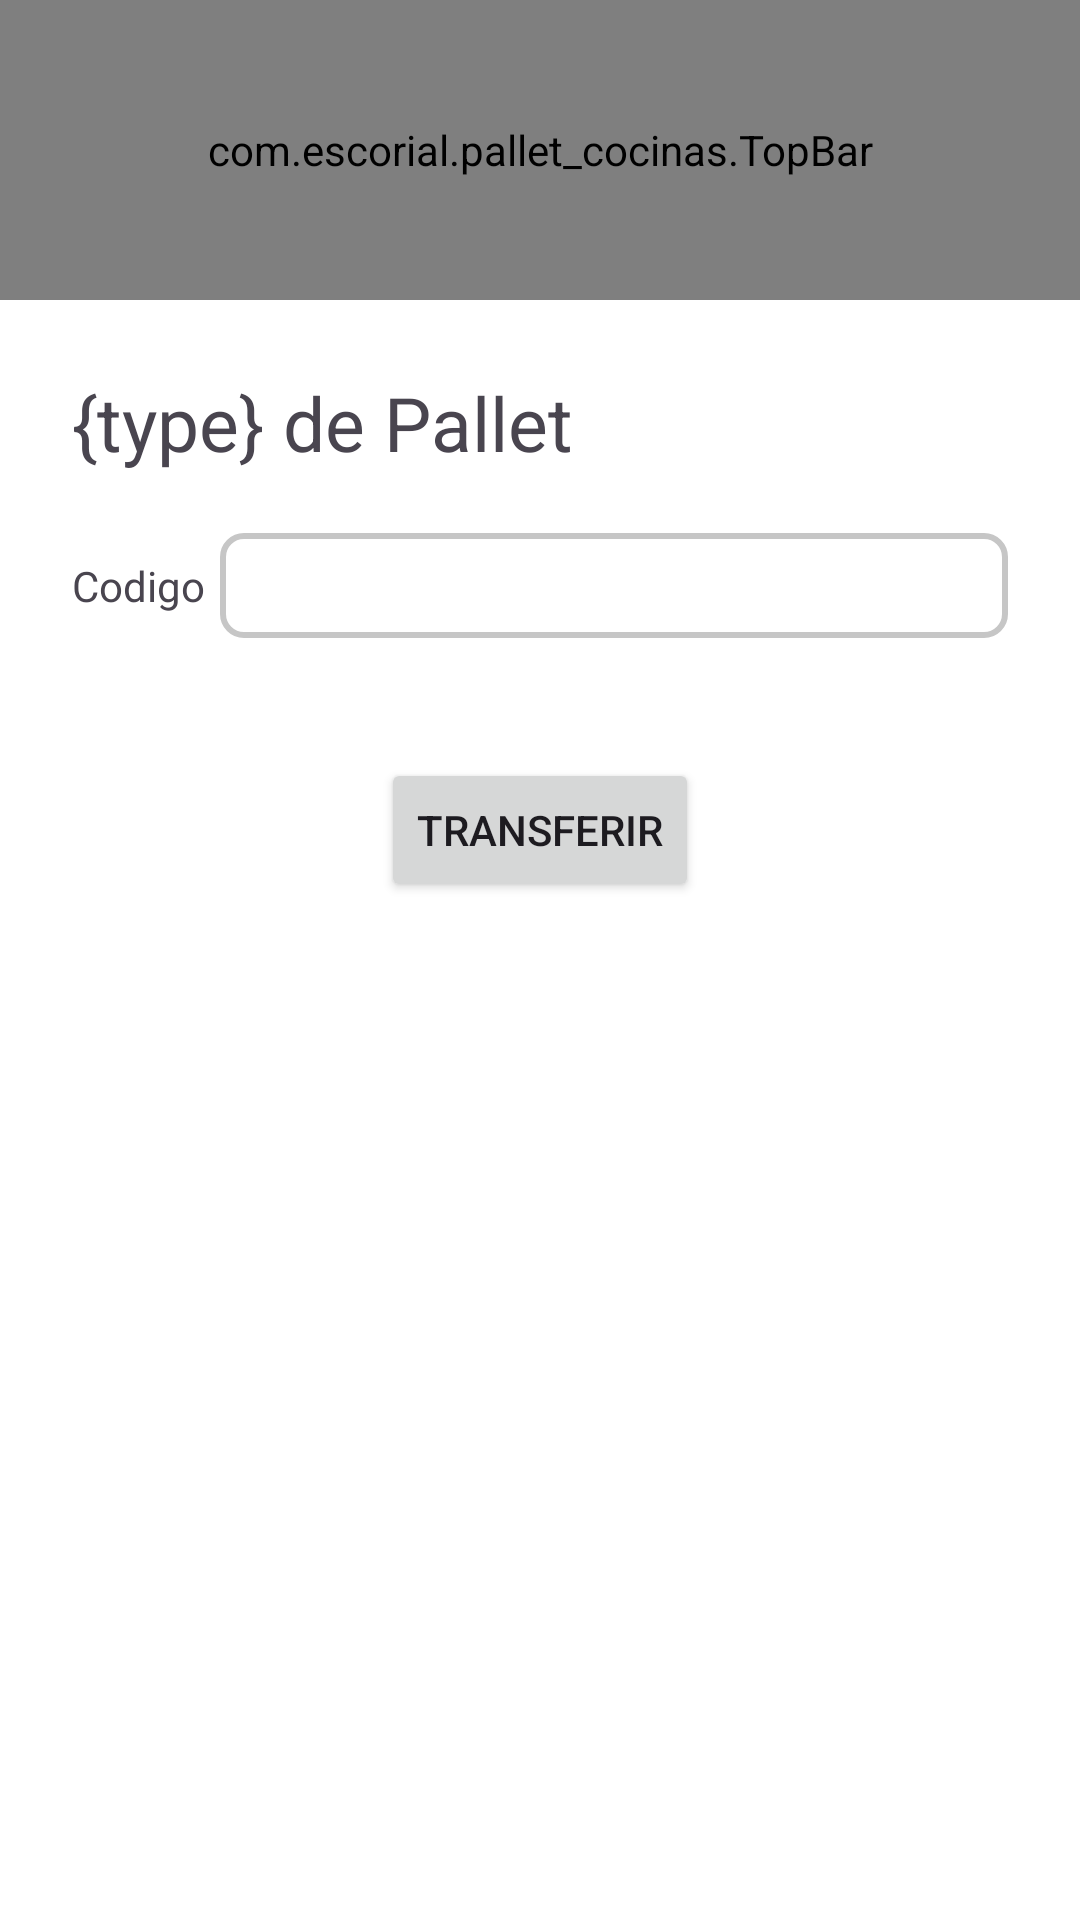

Write the Android layout XML for this screen, with the resource values it uses.
<!-- AndroidManifest.xml: application theme Theme.Palletcocinas -->
<!-- res/layout/activity_pickeo_pallet.xml -->
<?xml version="1.0" encoding="utf-8"?>
<RelativeLayout
    xmlns:android="http://schemas.android.com/apk/res/android"
    xmlns:tools="http://schemas.android.com/tools"
    xmlns:app="http://schemas.android.com/apk/res-auto"
    android:id="@+id/main"
    android:layout_width="match_parent"
    android:layout_height="match_parent"
    android:orientation="vertical"
    tools:context=".PickeoPalletActivity">

    <com.escorial.pallet_cocinas.TopBar
      android:id="@+id/topBar"
      android:layout_width="match_parent"
      android:layout_height="100dp" />

    <LinearLayout
        android:layout_width="match_parent"
        android:layout_height="wrap_content"
        android:orientation="vertical"
        android:padding="24dp"
        android:layout_below="@id/topBar">

        <TextView
            android:id="@+id/lblTitle"
            android:layout_width="wrap_content"
            android:layout_height="match_parent"
            android:text="@string/title_pickeo_pallet_activity"
            android:layout_marginBottom="20dp"
            android:textSize="25sp"/>

        <LinearLayout
            android:layout_width="match_parent"
            android:layout_height="wrap_content"
            android:orientation="horizontal" >

            <TextView
                android:text="Codigo"
                android:gravity="center"
                android:layout_width="wrap_content"
                android:layout_height="match_parent"
                android:layout_marginEnd="5dp"/>

            <EditText
                android:id="@+id/etPallet"
                android:background="@drawable/rounded_input_text"
                android:layout_width="match_parent"
                android:padding="5dp"
                android:layout_height="35dp" />

        </LinearLayout>

        <androidx.recyclerview.widget.RecyclerView
            android:id="@+id/rvPallets"
            android:layout_marginTop="20dp"
            android:layout_marginBottom="20dp"
            android:layout_width="match_parent"
            android:layout_height="wrap_content" />

        <Button
            android:id="@+id/btnTransferir"
            android:layout_width="wrap_content"
            android:layout_height="wrap_content"
            android:layout_gravity="center"
            android:text="Transferir"
            app:layout_constraintEnd_toEndOf="parent" />

        <ProgressBar
            android:id="@+id/progressBar"
            android:layout_width="wrap_content"
            android:layout_height="wrap_content"
            android:layout_gravity="center"
            android:visibility="gone" />


    </LinearLayout>

</RelativeLayout>
<!-- resources referenced by this layout -->
<resources>
  <!-- drawable rounded_input_text (drawable) -->
  <?xml version="1.0" encoding="utf-8"?>
  <shape xmlns:android="http://schemas.android.com/apk/res/android">
      <corners android:radius="7dp"/>
      <solid android:color="#FFFFFF"/>
      <stroke android:width="2dp" android:color="#C6C6C6"/>
  </shape>
  <string name="title_pickeo_pallet_activity">{type} de Pallet</string>
  <style name="Theme.Palletcocinas" parent="Base.Theme.Palletcocinas" />
  <style name="Base.Theme.Palletcocinas" parent="Theme.Material3.DayNight.NoActionBar">
          <item name="colorPrimary">@color/colorPrimary</item>
          <item name="colorPrimaryVariant">@color/colorPrimaryDark</item>
          <item name="colorAccent">@color/colorAccent</item>
          <item name="android:statusBarColor">@color/colorPrimaryDark</item>
          <item name="android:windowBackground">@color/white</item>
      </style>
  <color name="colorPrimary">#2b74b7</color>
  <color name="colorPrimaryDark">#2b74b7</color>
  <color name="colorAccent">#2b74b7</color>
  <color name="white">#FFFFFFFF</color>
</resources>
